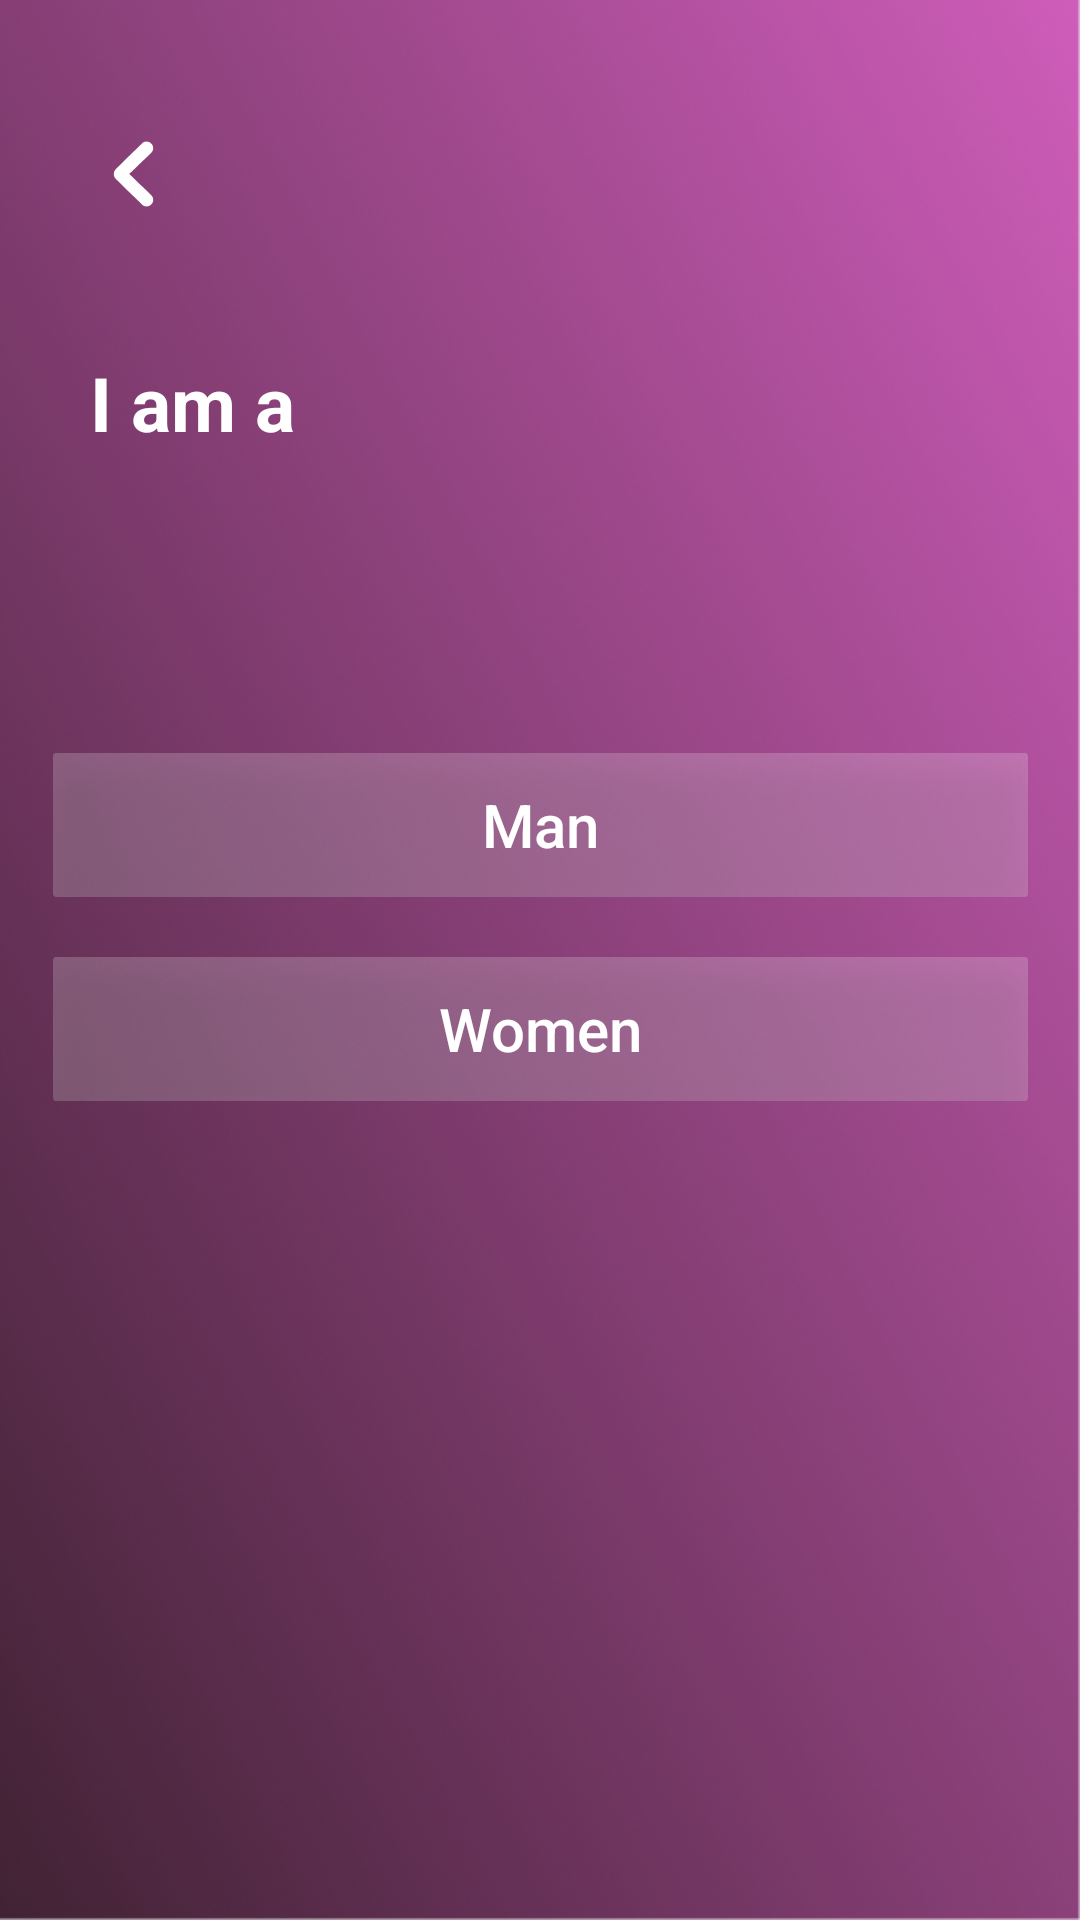

Here is an Android app screen rendered from its layout file. Give the layout XML and the strings, colors and styles it references.
<!-- AndroidManifest.xml: application theme AppTheme -->
<!-- res/layout/fragment_join_us_page_one.xml -->
<?xml version="1.0" encoding="utf-8"?>
<androidx.constraintlayout.widget.ConstraintLayout xmlns:android="http://schemas.android.com/apk/res/android"
    xmlns:tools="http://schemas.android.com/tools"
    android:layout_width="match_parent"
    android:layout_height="match_parent"
    xmlns:app="http://schemas.android.com/apk/res-auto"
    android:background="@drawable/background"
    tools:context=".ui.signup.FragmentJoinUsPageOne">


    <ImageButton
        android:id="@+id/back_btn"
        android:layout_width="wrap_content"
        android:layout_height="wrap_content"
        android:src="@drawable/back_button"
        android:background="@color/transparent"
        android:layout_marginLeft="30dp"
        android:layout_marginStart="30dp"
        app:layout_constraintVertical_bias="0.07"
        app:layout_constraintLeft_toLeftOf="parent"
        app:layout_constraintTop_toTopOf="parent"
        app:layout_constraintBottom_toBottomOf="parent"/>


    <TextView
        android:id="@+id/tv_description"
        android:layout_width="wrap_content"
        android:layout_height="wrap_content"
        android:text="@string/i_am_a"
        android:textSize="25sp"
        android:textStyle="bold"
        android:textColor="@color/white"
        android:layout_marginTop="40dp"
        app:layout_constraintTop_toBottomOf="@id/back_btn"
        app:layout_constraintLeft_toLeftOf="@id/back_btn"
        />

    <Button
        android:id="@+id/man_btn"
        android:layout_width="wrap_content"
        android:layout_height="wrap_content"
        android:background="@drawable/editfield_bg"
        android:layout_marginTop="100dp"
        android:text="@string/man_string"
        android:textColor="@color/white"
        android:textSize="20sp"
        android:textAllCaps="false"
        android:layout_marginRight="30dp"
        app:layout_constraintRight_toRightOf="parent"
        app:layout_constraintTop_toBottomOf="@id/tv_description"
        app:layout_constraintLeft_toLeftOf="@id/tv_description"
        />

    <Button
        android:id="@+id/woman_btn"
        android:layout_width="wrap_content"
        android:layout_height="wrap_content"
        android:background="@drawable/editfield_bg"
        android:text="@string/women_string"
        android:textColor="@color/white"
        android:textSize="20sp"
        android:textAllCaps="false"
        android:layout_marginRight="30dp"
        android:layout_marginEnd="30dp"
        android:layout_marginTop="20dp"
        app:layout_constraintRight_toRightOf="parent"
        app:layout_constraintTop_toBottomOf="@id/man_btn"
        app:layout_constraintLeft_toLeftOf="@id/tv_description"
        />





</androidx.constraintlayout.widget.ConstraintLayout>
<!-- resources referenced by this layout -->
<resources>
  <color name="transparent">#00FFFFFF</color>
  <color name="white">#ffffff</color>
  <!-- drawable back_button: png bitmap (drawable-hdpi, 325 bytes) -->
  <!-- drawable background: png bitmap (drawable-hdpi, 604372 bytes) -->
  <!-- drawable editfield_bg: png bitmap (drawable-hdpi, 12639 bytes) -->
  <string name="i_am_a">I am a</string>
  <string name="man_string">Man</string>
  <string name="women_string">Women</string>
  <style name="AppTheme" parent="Theme.AppCompat.Light.NoActionBar">
          
          <item name="colorPrimary">@color/colorPrimary</item>
          <item name="colorPrimaryDark">@color/colorPrimaryDark</item>
          <item name="colorAccent">@color/colorAccent</item>
          <item name="windowActionBar">false</item>
          <item name="windowNoTitle">true</item>
          <item name="android:actionBarSize">0dp</item>
          <item name="android:windowDisablePreview">true</item>
          <item name="android:windowIsTranslucent">true</item>
      </style>
  <color name="colorPrimary">#4B7FEE</color>
  <color name="colorPrimaryDark">#964574</color>
  <color name="colorAccent">#D81B60</color>
</resources>
